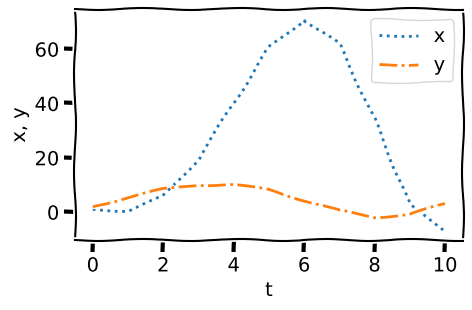
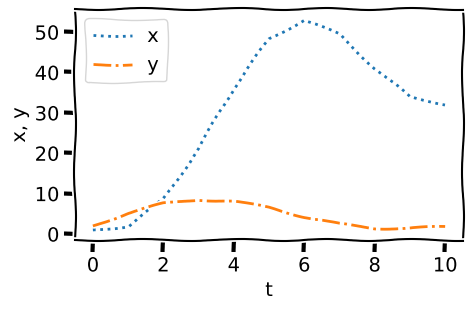

Write Python code to recreate these figures, in order.
import numpy as np
import matplotlib.pyplot as plt
"""
[redacted]
Accuracy 4/4
Plots 2/2
Tables 1/1
Code Quality 3/3
"""
functionx = lambda x, y, t: -0.5 * x + y * t

functiony = lambda x, y, t: 4 - 0.1 * x - 0.2 * y

def Eulers(f, t, x, y, h, Mode='x'):
    """ Returns the Euler's method for the ODE f"""
    if Mode == 'x':
        return x + f(x, y, t)*h
    else:
        return y + f(x, y, t)*h

def K1(f, t, x):
    """ Returns the k1 calculations
    f = list of functions
    t = independent variable
    x = list of dependent variables"""
    x.append(t)
    k1 = [func(*x) for func in f]
    return k1

def K2(f, t, x, h, K1):
    """ Returns the k2 calculations"""
    T = t + .5*h
    # X = x + .5*h*K1x
    # Y = y + .5*h*K1y
    X = [i + .5*h*j for i, j in zip(x, K1)]
    X.append(T)
    K2 = [func(*X) for func in f]
    return K2

def K3(f, t, x, h, K2):
    """ Returns the k2 calculations"""
    T = t + .5*h
    # X = x + .5*h*K1x
    # Y = y + .5*h*K1y
    X = [i + .5*h*j for i, j in zip(x, K2)]
    X.append(T)
    K3 = [func(*X) for func in f]
    return K3

def K4(f, t, x, h, K3):
    """ Returns the k2 calculations"""
    T = t + .5*h
    # X = x + .5*h*K1x
    # Y = y + .5*h*K1y
    X = [i + .5*h*j for i, j in zip(x, K3)]
    X.append(T)
    K4 = [func(*X) for func in f]
    return K4

def RK4(f, t, x, h):
    """ Calls the k functions and calculates the
    next y (y+1) and returns that y for an ODE f"""
    
    k1 = K1(f, t,x)
    k2 = K2(f, t,x , h, k1)
    k3 = K3(f, t,x , h, k2)
    k4 = K4(f, t,x , h, k3)
    # xOut = x + 1/6*(k1x + 2*k2x + 2*k3x + k4x)*h
    # yOut = y + 1/6*(k1y + 2*k2y + 2*k3y + k4y)*h
    xOut = [i + 1/6*(j + 2*k + 2*l + m)*h for i, j, k, l, m in zip(x, k1, k2, k3, k4)]
    return xOut

def GetEuler(f1, f2, x0, y0, endT, h):
    """ Gets the y values incrementally from
    the Euler method and returns them in a list"""
    g = endT
    y1 = y0
    x1 = x0
    Ex = []
    Ey = []
    Et = []
    Ex.append(x1)
    Ey.append(y1)
    for t in np.arange(0, g, h):
        Et.append(t)
        x2 = Eulers(f1, t, x1, y1, h, Mode='x')
        y2 = Eulers(f2, t, x1, y1, h, Mode='y')
        x1 = x2
        y1 = y2
        Ex.append(x1)
        Ey.append(y1)
    Et.append(g)
    E = [Et, Ex, Ey]
    return E

def GetRK4(f1, f2, x0,  y0, desiredY, h):
    """ Gets the y values incrementally from
    the Runge-Kutta method and Euler method 
    and returns them in a list"""
    g = desiredY
    y1 = y0
    x1 = x0

    # Runge-kutta
    RKx = []
    RKy = []
    RKt = []
    RKx.append(x1)
    RKy.append(y1)
    for t in np.arange(0, g, h):
        RKt.append(t)
        x, y = RK4([f1, f2], t, [x1, y1], h)
        # y = RK4(f2, t, x1, y1, h)
        x1 = x
        y1 = y
        RKx.append(x1)
        RKy.append(y1)
    RKt.append(g)
    RK = [RKt, RKx, RKy]
    return RK

def main():
    E = GetEuler(functionx, functiony, 1, 2, 10, 1)
    with plt.xkcd():
        plt.figure(figsize=(5, 3))
        plt.plot(E[0], E[1], ':', label='x')
        plt.plot(E[0], E[2], '-.', label='y')
        plt.xlabel('t')
        plt.ylabel('x, y')
        plt.legend(loc='best')
        plt.savefig('Eulers.pdf')
        plt.show()

        RK = GetRK4(functionx, functiony, 1, 2, 10, 1)
        plt.figure(figsize=(5, 3))
        plt.plot(RK[0], RK[1], ':', label='x')
        plt.plot(RK[0], RK[2], '-.', label='y')
        plt.xlabel('t')
        plt.ylabel('x, y')
        plt.legend(loc='best')
        plt.savefig('RK4.pdf')
        plt.show()

    print('======================================================')
    print('            t = 2s          t = 6s          t = 10s   ')
    print('Method   x(m)    y(m)     x(m)   y(m)     x(m)   y(m) ')
    print('Euler    {0:4.3f}   {1:4.3f}  {2:8.3f} {3:5.3f}  {4:7.3f} {5:6.3f}'.format(E[1][2], E[2][2], E[1][6], E[2][6], E[1][10], E[2][10]))
    print('RK4      {0:4.3f}   {1:4.3f}  {2:8.3f} {3:5.3f}  {4:7.3f} {5:6.3f}'.format(RK[1][2], RK[2][2], RK[1][6], RK[2][6], RK[1][10], RK[2][10]))

main()
